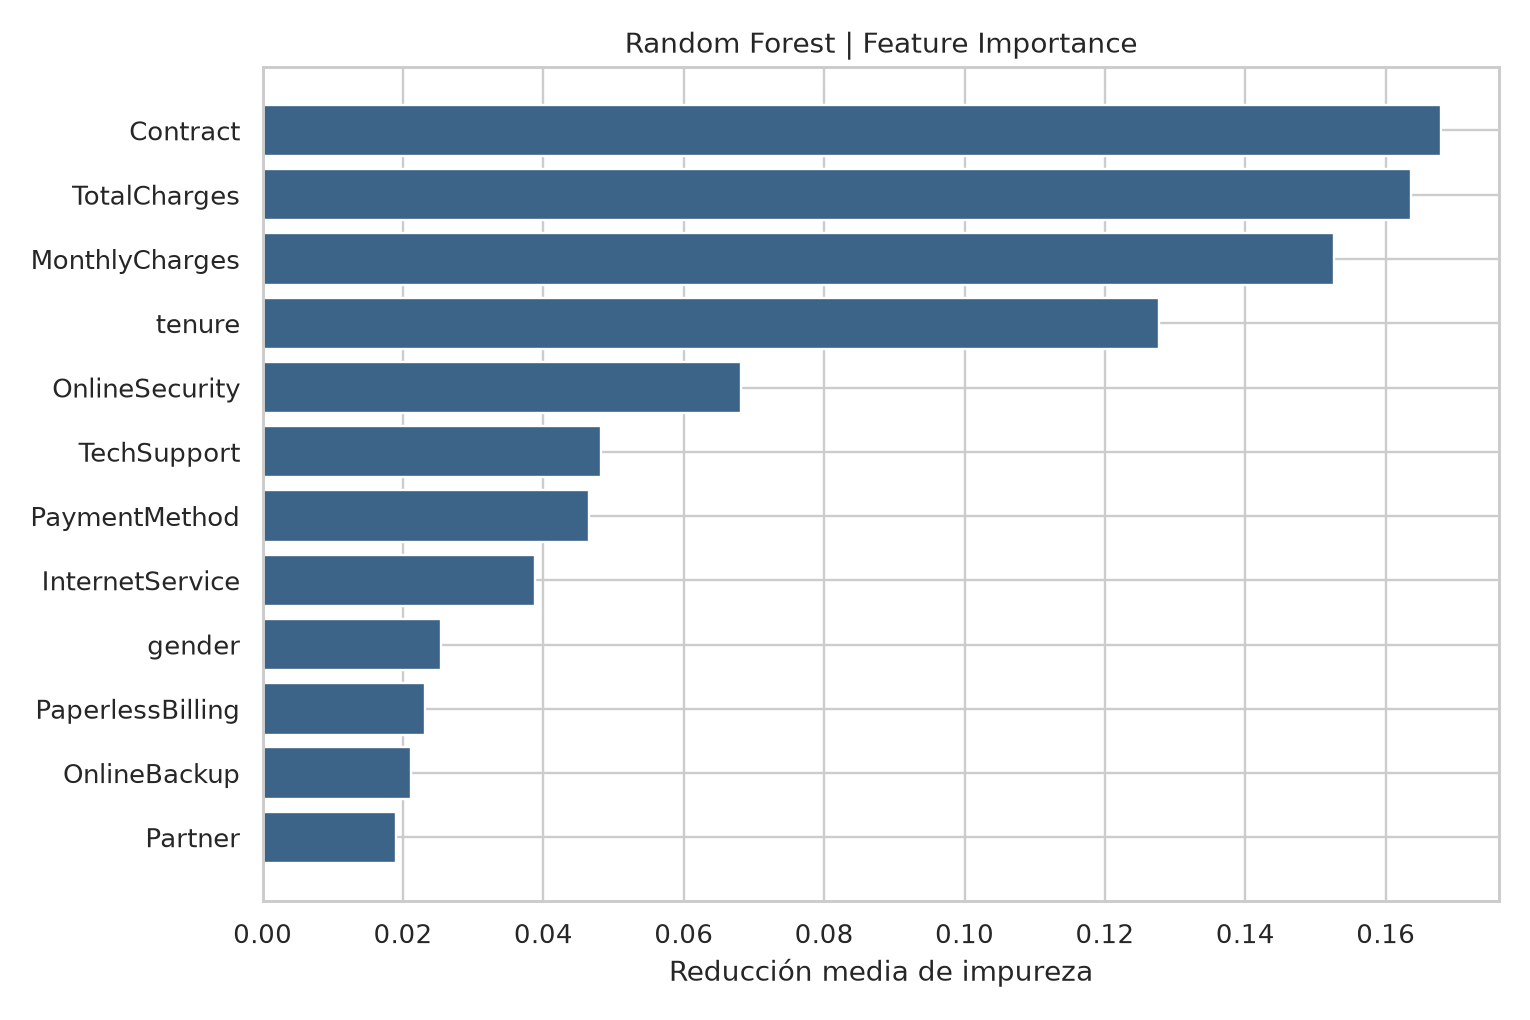

Data behind this chart, as committed beside it:
Variable, RandomForest_importancia_impureza
Contract, 0.1678
TotalCharges, 0.1636
MonthlyCharges, 0.1526
tenure, 0.1278
OnlineSecurity, 0.06819
TechSupport, 0.04817
PaymentMethod, 0.04651
InternetService, 0.03884
gender, 0.02542
PaperlessBilling, 0.02311
OnlineBackup, 0.02115
Partner, 0.01898
MultipleLines, 0.01863
DeviceProtection, 0.01651
Dependents, 0.01579
SeniorCitizen, 0.01537
StreamingMovies, 0.01446
StreamingTV, 0.01352
PhoneService, 0.003583
